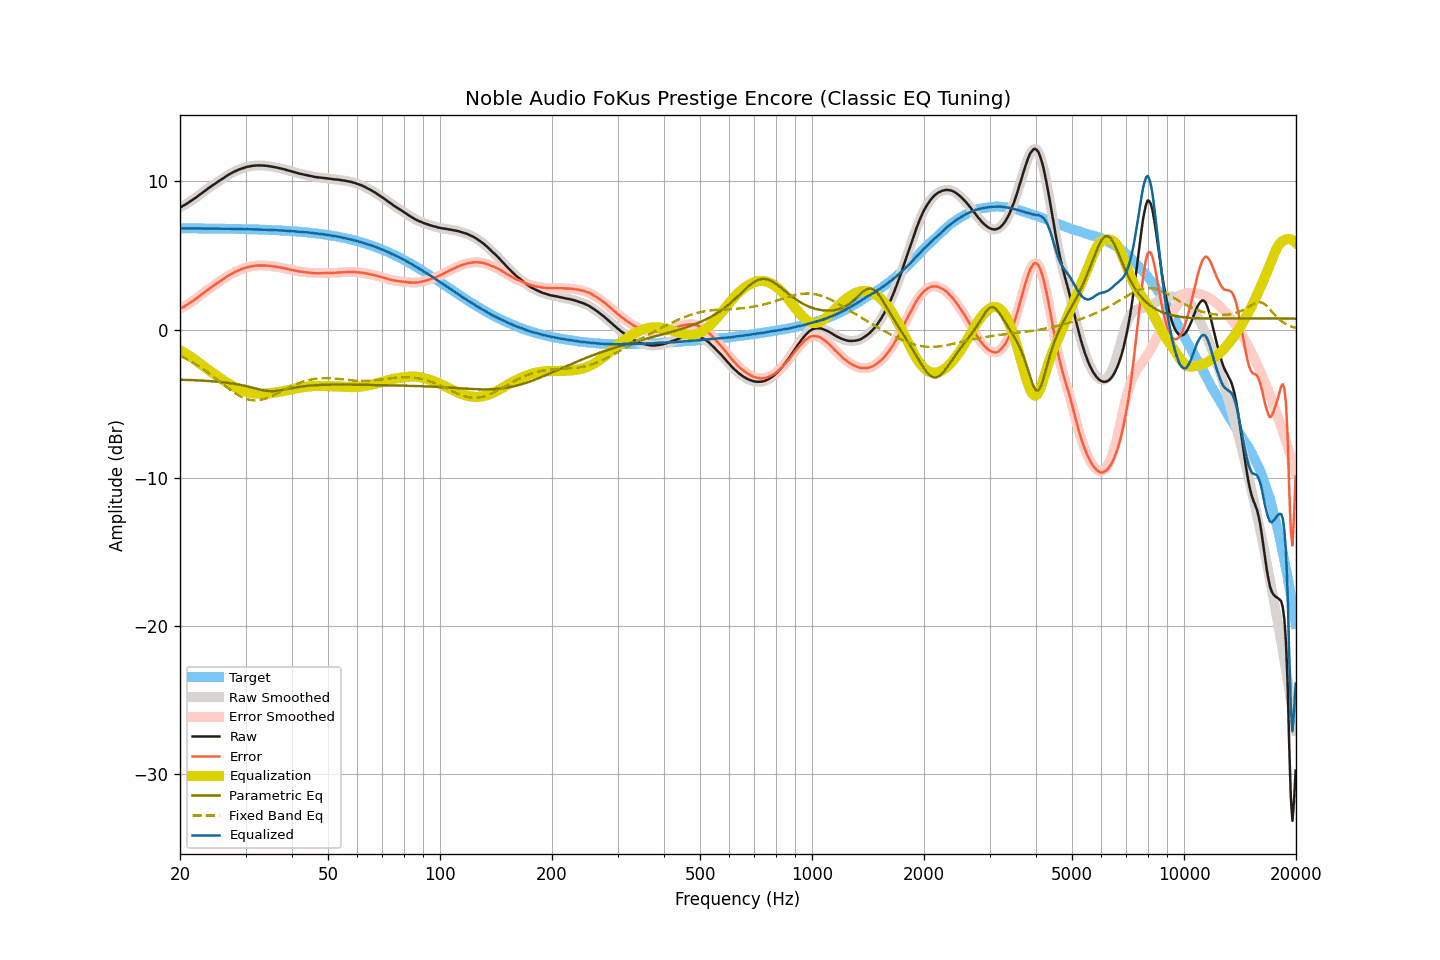

The data file committed next to this chart (first rows):
frequency, raw, smoothed, error, error_smoothed, equalization, parametric_eq, fixed_band_eq, equalized_raw, equalized_smoothed, target
20.00, 8.24, 8.24, 1.41, 1.41, -1.41, -3.38, -1.76, 6.83, 6.83, 6.83
20.20, 8.29, 8.30, 1.46, 1.47, -1.47, -3.38, -1.81, 6.83, 6.83, 6.83
20.40, 8.35, 8.35, 1.52, 1.52, -1.53, -3.38, -1.87, 6.83, 6.83, 6.83
20.61, 8.41, 8.41, 1.58, 1.59, -1.59, -3.39, -1.92, 6.82, 6.83, 6.83
20.81, 8.48, 8.48, 1.66, 1.65, -1.65, -3.39, -1.98, 6.83, 6.83, 6.83
21.02, 8.54, 8.54, 1.72, 1.72, -1.72, -3.40, -2.03, 6.82, 6.82, 6.83
21.23, 8.61, 8.61, 1.79, 1.79, -1.79, -3.40, -2.09, 6.82, 6.82, 6.83
21.44, 8.68, 8.68, 1.86, 1.86, -1.86, -3.41, -2.15, 6.82, 6.82, 6.82
21.66, 8.76, 8.76, 1.94, 1.93, -1.94, -3.41, -2.22, 6.83, 6.82, 6.82
21.87, 8.83, 8.84, 2.01, 2.01, -2.01, -3.41, -2.28, 6.82, 6.82, 6.82
22.09, 8.91, 8.91, 2.09, 2.09, -2.09, -3.42, -2.35, 6.82, 6.82, 6.82
22.31, 8.99, 8.99, 2.17, 2.17, -2.17, -3.43, -2.42, 6.82, 6.82, 6.82
22.54, 9.07, 9.08, 2.25, 2.26, -2.26, -3.43, -2.49, 6.82, 6.82, 6.82
22.76, 9.16, 9.16, 2.34, 2.34, -2.34, -3.44, -2.56, 6.82, 6.82, 6.82
22.99, 9.24, 9.24, 2.42, 2.42, -2.42, -3.44, -2.63, 6.82, 6.82, 6.82
23.22, 9.32, 9.32, 2.50, 2.51, -2.50, -3.45, -2.71, 6.82, 6.82, 6.82
23.45, 9.40, 9.40, 2.59, 2.59, -2.58, -3.46, -2.78, 6.82, 6.82, 6.82
23.69, 9.48, 9.48, 2.67, 2.67, -2.67, -3.46, -2.86, 6.82, 6.82, 6.82
23.92, 9.56, 9.56, 2.75, 2.75, -2.74, -3.47, -2.94, 6.82, 6.82, 6.81
24.16, 9.63, 9.64, 2.82, 2.82, -2.82, -3.48, -3.02, 6.81, 6.81, 6.81
24.40, 9.71, 9.71, 2.90, 2.90, -2.90, -3.49, -3.10, 6.82, 6.81, 6.81
24.65, 9.78, 9.78, 2.97, 2.97, -2.97, -3.49, -3.19, 6.81, 6.81, 6.81
24.89, 9.85, 9.86, 3.04, 3.05, -3.05, -3.50, -3.27, 6.81, 6.81, 6.81
25.14, 9.93, 9.93, 3.13, 3.12, -3.12, -3.51, -3.36, 6.81, 6.81, 6.81
25.39, 10.00, 10.00, 3.20, 3.20, -3.20, -3.52, -3.44, 6.81, 6.81, 6.81
25.65, 10.07, 10.07, 3.27, 3.27, -3.27, -3.53, -3.53, 6.80, 6.80, 6.81
25.91, 10.14, 10.14, 3.34, 3.34, -3.34, -3.54, -3.62, 6.80, 6.80, 6.80
26.16, 10.21, 10.22, 3.41, 3.41, -3.42, -3.56, -3.70, 6.80, 6.80, 6.80
26.43, 10.29, 10.29, 3.49, 3.49, -3.49, -3.57, -3.79, 6.80, 6.80, 6.80
26.69, 10.36, 10.36, 3.56, 3.56, -3.56, -3.58, -3.87, 6.80, 6.80, 6.80
26.96, 10.43, 10.43, 3.63, 3.63, -3.63, -3.60, -3.96, 6.80, 6.80, 6.80
27.23, 10.49, 10.49, 3.70, 3.70, -3.70, -3.61, -4.04, 6.80, 6.80, 6.80
27.50, 10.55, 10.55, 3.76, 3.76, -3.76, -3.63, -4.12, 6.79, 6.79, 6.79
27.77, 10.61, 10.61, 3.82, 3.82, -3.82, -3.64, -4.19, 6.79, 6.79, 6.79
28.05, 10.66, 10.66, 3.87, 3.87, -3.87, -3.66, -4.27, 6.79, 6.79, 6.79
28.33, 10.71, 10.71, 3.93, 3.93, -3.93, -3.68, -4.34, 6.79, 6.79, 6.79
28.62, 10.76, 10.76, 3.98, 3.97, -3.97, -3.70, -4.40, 6.79, 6.78, 6.79
28.90, 10.80, 10.80, 4.02, 4.02, -4.02, -3.72, -4.47, 6.78, 6.78, 6.78
29.19, 10.84, 10.84, 4.06, 4.06, -4.06, -3.74, -4.52, 6.78, 6.78, 6.78
29.48, 10.88, 10.88, 4.10, 4.10, -4.10, -3.76, -4.57, 6.78, 6.78, 6.78
29.78, 10.91, 10.92, 4.14, 4.14, -4.14, -3.79, -4.62, 6.77, 6.78, 6.78
30.08, 10.95, 10.95, 4.18, 4.18, -4.18, -3.81, -4.66, 6.78, 6.77, 6.77
30.38, 10.98, 10.98, 4.21, 4.21, -4.21, -3.84, -4.70, 6.78, 6.77, 6.77
30.68, 11.00, 11.00, 4.23, 4.24, -4.23, -3.87, -4.72, 6.77, 6.77, 6.77
30.99, 11.02, 11.02, 4.26, 4.26, -4.26, -3.89, -4.75, 6.76, 6.77, 6.76
31.30, 11.04, 11.04, 4.28, 4.28, -4.28, -3.92, -4.76, 6.76, 6.76, 6.76
31.61, 11.05, 11.05, 4.29, 4.30, -4.30, -3.95, -4.77, 6.76, 6.76, 6.76
31.93, 11.06, 11.06, 4.31, 4.31, -4.31, -3.98, -4.77, 6.75, 6.76, 6.76
32.24, 11.07, 11.07, 4.32, 4.32, -4.32, -4.01, -4.77, 6.76, 6.75, 6.75
32.57, 11.07, 11.07, 4.32, 4.32, -4.32, -4.03, -4.76, 6.75, 6.75, 6.75
32.89, 11.07, 11.07, 4.33, 4.33, -4.33, -4.06, -4.74, 6.75, 6.74, 6.74
33.22, 11.06, 11.07, 4.32, 4.33, -4.33, -4.08, -4.72, 6.74, 6.74, 6.74
33.55, 11.06, 11.06, 4.33, 4.32, -4.32, -4.10, -4.69, 6.74, 6.74, 6.74
33.89, 11.05, 11.05, 4.32, 4.32, -4.32, -4.12, -4.66, 6.73, 6.73, 6.73
34.23, 11.04, 11.04, 4.31, 4.31, -4.31, -4.13, -4.62, 6.73, 6.73, 6.73
34.57, 11.02, 11.03, 4.30, 4.30, -4.30, -4.14, -4.58, 6.72, 6.72, 6.72
34.92, 11.01, 11.01, 4.29, 4.29, -4.29, -4.15, -4.53, 6.72, 6.72, 6.72
35.27, 10.99, 10.99, 4.28, 4.28, -4.28, -4.15, -4.49, 6.72, 6.71, 6.71
35.62, 10.97, 10.97, 4.26, 4.26, -4.26, -4.15, -4.44, 6.71, 6.71, 6.71
35.97, 10.95, 10.95, 4.25, 4.25, -4.25, -4.14, -4.38, 6.70, 6.70, 6.70
... 635 more rows
